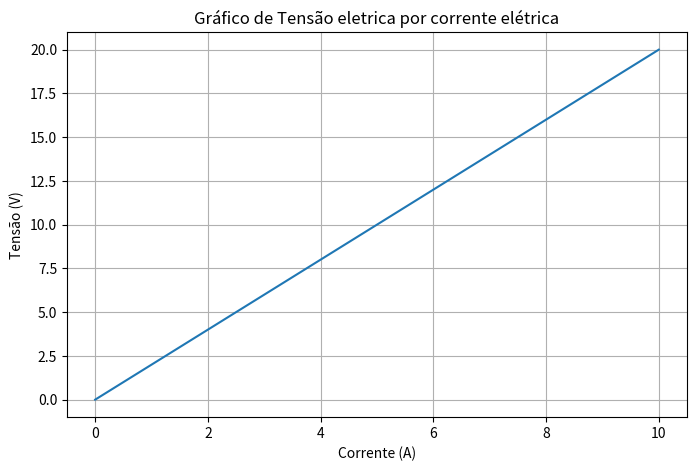

Write Python code to recreate this figure.
import numpy as np
import matplotlib.pyplot as plt

# Valores de tensão (Volts)
tensao = np.linspace(0, 20, 100)
# Corrente para resistência constante R = 4 Ohms (Lei de Ohm: I = V / R)
resistencia = 2  # Ohms
corrente = tensao / resistencia

# Criando o gráfico
plt.figure(figsize=(8, 5))
plt.plot(corrente, tensao)
plt.ylabel('Tensão (V)')
plt.xlabel('Corrente (A)')
plt.title('Gráfico de Tensão eletrica por corrente elétrica')
plt.grid(True)


# Salvar o gráfico como PNG
plt.savefig('grafico-resistencia.png')

# exibir o gráfico
plt.show()
